Run: headless pygame with SDL's dummy video driver; simulated clock (each Clock.tick advances the game by its frame time, no real sleeping); random seed 0; keys injected as events and as key.get_pressed() state; no mouse input.
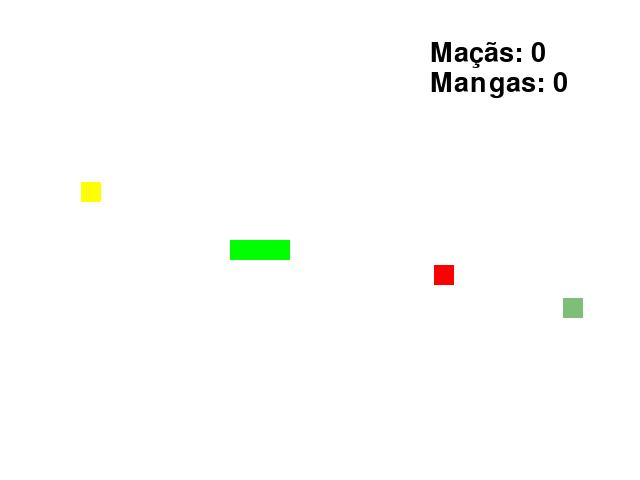
Frame 1 of 4 · flips 1–60 · no input
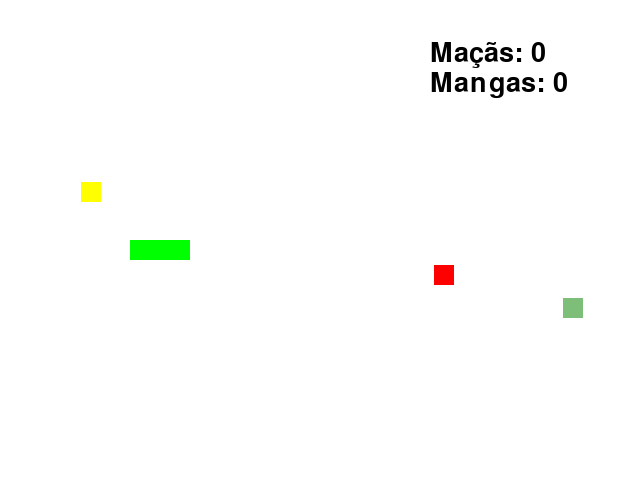
Frame 2 of 4 · flips 61–180 · tapped SPACE, RETURN · held RIGHT (→), D
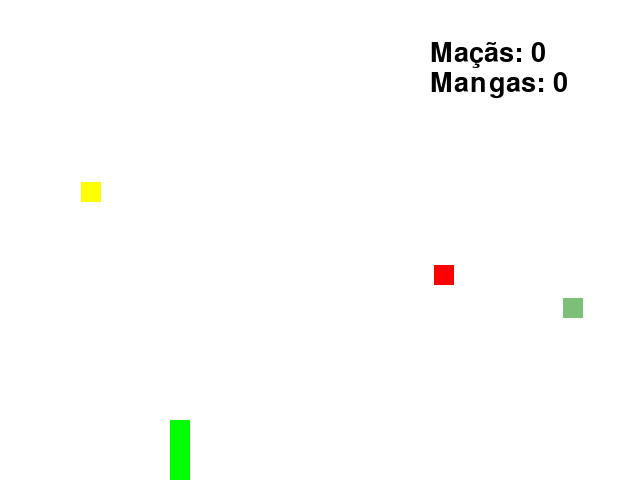
Frame 3 of 4 · flips 181–300 · held DOWN (↓), S
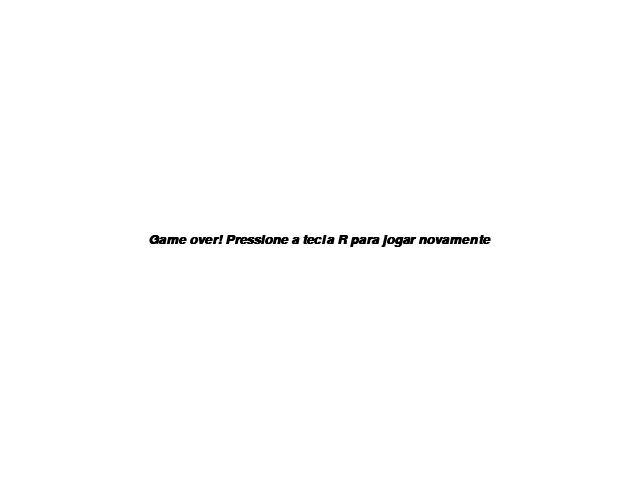
Frame 4 of 4 · flips 301–420 · held LEFT (←), A, UP (↑), W

The pygame program that drew these frames:

import pygame
from pygame.locals import *
from sys import exit
from random import randint

pygame.init()

#Tamanho da Tela:
largura = 640
altura = 480

#Coord. da cobra
x_cobra = int(largura/2) 
y_cobra = int(altura/2)

#Velocidade
velocidade = 10
x_controle = velocidade
y_controle = 0

#Coordenadas inicias dos coletáveis:
x_maca = randint(40, 600)
y_maca = randint(50, 430)

x_manga = randint(40, 600)
y_manga = randint(50, 430)

x_goiaba = randint(40, 600)
y_goiaba = randint(50, 430)

#Contador Frutas
macas, mangas, goiabas = 0, 0, 0

#Definindo a tela e fonte
fonte = pygame.font.SysFont('times new roman', 40, bold=False, italic=False)
tela = pygame.display.set_mode((largura, altura))
pygame.display.set_caption('Snake Game IP 2025.1')
relogio = pygame.time.Clock()

#Tamanho inicial da cobra
lista_cobra = []
comprimento_inicial = 5
morreu = False

#Função para aumentar o tamanho da compra
def aumenta_cobra(lista_cobra):
    for XeY in lista_cobra:
        x = XeY[0]
        y = XeY[1]

        pygame.draw.rect(tela, (0,255,0), (x, y, 20, 20))

#Função similiar as instruções iniciais, em caso de morte e reinicio:
def reiniciar_jogo():
    global pontos, comprimento_inicial, x_cobra, y_cobra, lista_cobra, lista_cabeca, x_maca, y_maca, x_manga, y_manga, x_goiaba, y_goiaba, morreu
    comprimento_inicial = 5
    x_cobra = int(largura/2) 
    y_cobra = int(altura/2)
    lista_cobra = []
    lista_cabeca = []

    x_maca = randint(40, 600)
    y_maca = randint(50, 430)

    x_manga = randint(40, 600)
    y_manga = randint(50, 430)

    x_goiaba = randint(40, 600)
    y_goiaba = randint(50, 430)

    morreu = False

#Loop principal do jogo:
while True:
    relogio.tick(30)
    tela.fill((255,255,255))
    
    #Mensagens com os contadores dos coletáveis:
    mensagem = f'Maçãs: {macas}'
    texto_formatado = fonte.render(mensagem, True, (0,0,0))
    mensagem2 = f'Mangas: {mangas}'
    texto_formatado2 = fonte.render(mensagem2, True, (0,0,0))
    mensagem3 = f'Goiaba: {mangas}'
    texto_formatado3 = fonte.render(mensagem3, True, (0,0,0))
    
    #Caso o player feche o jogo:
    for event in pygame.event.get():
        if event.type == QUIT:
            pygame.quit()
            exit()
        
        #Movimento:
        if event.type == KEYDOWN:
            if event.key == K_a:
                if x_controle == velocidade:
                    pass
                else:
                    x_controle = -velocidade
                    y_controle = 0
            if event.key == K_d:
                if x_controle == -velocidade:
                    pass
                else:
                    x_controle = velocidade
                    y_controle = 0
            if event.key == K_w:
                if y_controle == velocidade:
                    pass
                else:
                    y_controle = -velocidade
                    x_controle = 0
            if event.key == K_s:
                if y_controle == -velocidade:
                    pass
                else:
                    y_controle = velocidade
                    x_controle = 0

    x_cobra = x_cobra + x_controle
    y_cobra = y_cobra + y_controle

    #Desenhando a cobra:   
    cobra = pygame.draw.rect(tela, (0,255,0), (x_cobra,y_cobra,20,20))

    #Desenhando as frutas:
    maca = pygame.draw.rect(tela, (255,0,0), (x_maca,y_maca,20,20))
    manga = pygame.draw.rect(tela, (255,255,0), (x_manga,y_manga,20,20))
    goiaba = pygame.draw.rect(tela, (125,191,121), (x_goiaba,y_goiaba,20,20))
    
    #Se colidiu com a maçã:
    if cobra.colliderect(maca):
        x_maca = randint(40, 600)
        y_maca = randint(50, 430)
        macas += 1
        comprimento_inicial = comprimento_inicial + 1
    
    #Com a manga:
    if cobra.colliderect(manga):
        x_manga = randint(40, 600)
        y_manga = randint(50, 430)
        mangas += 1
        comprimento_inicial = comprimento_inicial - 1
    
    #Com a goiaba:
    if cobra.colliderect(goiaba):
        x_goiaba = randint(40, 600)
        y_goiaba = randint(50, 430)
        goiabas += 1
        comprimento_inicial = comprimento_inicial - 1

    #Verificando o tamanho da cobra e seu aumento:
    lista_cabeca = []
    lista_cabeca.append(x_cobra)
    lista_cabeca.append(y_cobra)
    
    lista_cobra.append(lista_cabeca)

    #Verificando se a cobra tocou nela mesma:
    if lista_cobra.count(lista_cabeca) > 1:
        fonte2 = pygame.font.SysFont('arial', 20, True, True)
        mensagem = 'Game over! Pressione a tecla R para jogar novamente'
        texto_formatado = fonte2.render(mensagem, True, (0,0,0))
        ret_texto = texto_formatado.get_rect()

        morreu = True
        while morreu:
            tela.fill((255,255,255))
            for event in pygame.event.get():
                if event.type == QUIT:
                    pygame.quit()
                    exit()
                #Reiniciando o jogo:
                if event.type == KEYDOWN:
                    if event.key == K_r:
                        reiniciar_jogo()

            ret_texto.center = (largura//2, altura//2) 
            tela.blit(texto_formatado, ret_texto)
            pygame.display.update()

    
    if x_cobra > largura:
        x_cobra = 0
    if x_cobra < 0:
        x_cobra = largura
    if y_cobra < 0:
        y_cobra = altura
    if y_cobra > altura:
        y_cobra = 0

    if len(lista_cobra) > comprimento_inicial:
        del lista_cobra[0]

    aumenta_cobra(lista_cobra)

    tela.blit(texto_formatado, (430,40))
    tela.blit(texto_formatado2, (430,70))
    #tela.blit(texto_formatado3, (430,100))

    
    pygame.display.update()
